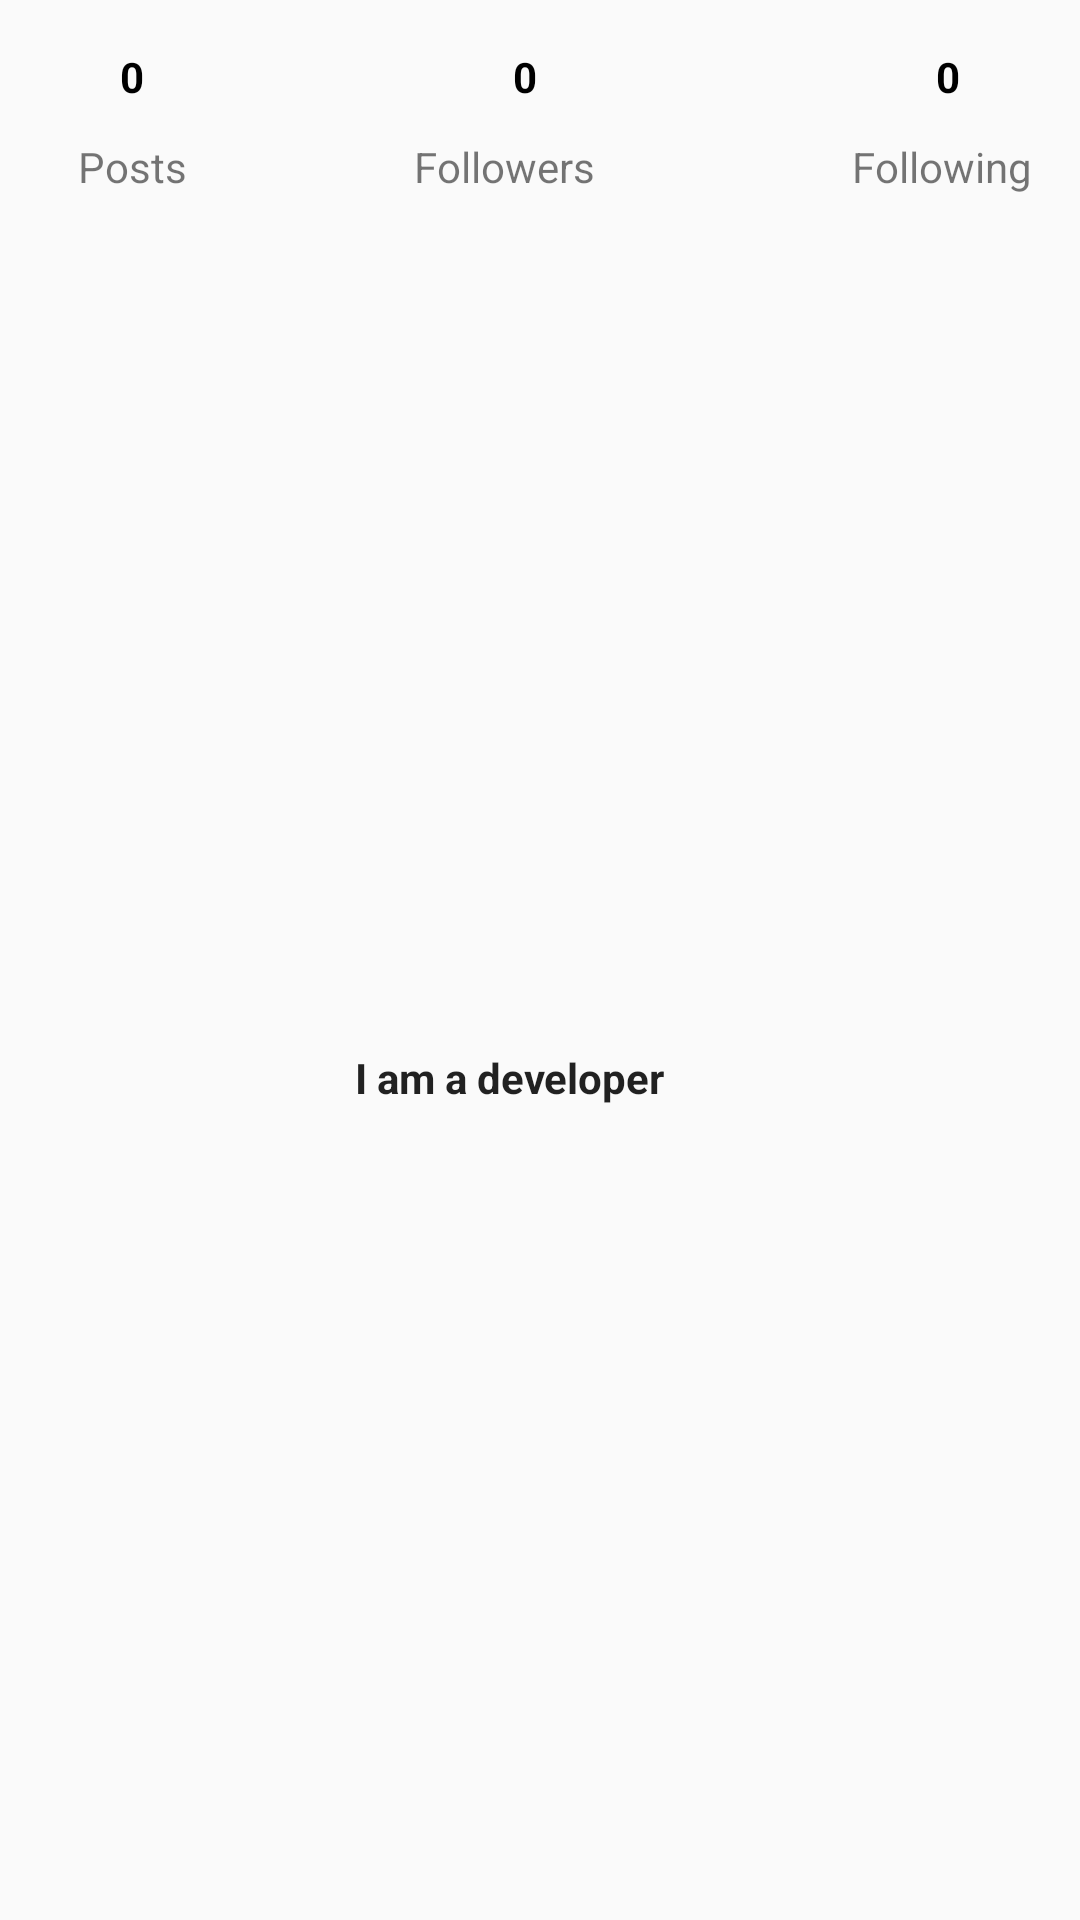

Write the Android layout XML for this screen, with the resource values it uses.
<!-- AndroidManifest.xml: application theme AppTheme -->
<!-- res/layout/snippet_top_profile.xml -->
<?xml version="1.0" encoding="utf-8"?>
<android.support.constraint.ConstraintLayout xmlns:android="http://schemas.android.com/apk/res/android"
    xmlns:app="http://schemas.android.com/apk/res-auto"
    xmlns:tools="http://schemas.android.com/tools"
    android:layout_width="match_parent"
    android:layout_height="wrap_content">

    <TextView
        android:id="@+id/tv_posts"
        android:layout_width="0dp"
        android:layout_height="wrap_content"
        android:layout_marginStart="40dp"
        android:layout_marginTop="16dp"
        android:text="0"
        android:textColor="@color/black"
        android:textStyle="bold"
        app:layout_constraintStart_toStartOf="parent"
        app:layout_constraintTop_toTopOf="parent" />

    <TextView
        android:id="@+id/tv_followers"
        android:layout_width="wrap_content"
        android:layout_height="wrap_content"
        android:layout_marginEnd="90dp"
        android:layout_marginStart="80dp"
        android:layout_marginTop="16dp"
        android:text="0"
        android:textColor="@color/black"
        android:textStyle="bold"
        app:layout_constraintEnd_toStartOf="@+id/tv_following"
        app:layout_constraintStart_toEndOf="@+id/tv_posts"
        app:layout_constraintTop_toTopOf="parent" />

    <TextView
        android:id="@+id/tv_following"
        android:layout_width="wrap_content"
        android:layout_height="wrap_content"
        android:layout_marginEnd="40dp"
        android:layout_marginTop="16dp"
        android:text="0"
        android:textColor="@color/black"
        android:textStyle="bold"
        app:layout_constraintEnd_toEndOf="parent"
        app:layout_constraintTop_toTopOf="parent" />

    <TextView
        android:id="@+id/textView6"
        android:layout_width="wrap_content"
        android:layout_height="wrap_content"
        android:layout_marginEnd="90dp"
        android:layout_marginStart="80dp"
        android:layout_marginTop="11dp"
        android:text="Followers"
        app:layout_constraintEnd_toStartOf="@+id/textView8"
        app:layout_constraintStart_toEndOf="@+id/textView7"
        app:layout_constraintTop_toBottomOf="@+id/tv_followers" />

    <TextView
        android:id="@+id/textView7"
        android:layout_width="wrap_content"
        android:layout_height="wrap_content"
        android:layout_marginStart="26dp"
        android:layout_marginTop="11dp"
        android:text="Posts"
        app:layout_constraintStart_toStartOf="parent"
        app:layout_constraintTop_toBottomOf="@+id/tv_posts" />

    <TextView
        android:id="@+id/textView8"
        android:layout_width="wrap_content"
        android:layout_height="wrap_content"
        android:layout_marginEnd="16dp"
        android:layout_marginTop="11dp"
        android:text="Following"
        app:layout_constraintEnd_toEndOf="parent"
        app:layout_constraintTop_toBottomOf="@+id/tv_following" />

    <Button
        android:layout_width="wrap_content"
        android:layout_height="30dp"
        android:layout_marginTop="24dp"
        android:background="@drawable/edit_profile_style_bg"
        android:onClick="editProfileClicked"
        android:text="EditProfile"
        android:textAppearance="@style/TextAppearance.AppCompat"
        android:textStyle="bold"
        app:layout_constraintBottom_toBottomOf="parent"
        app:layout_constraintEnd_toEndOf="parent"
        app:layout_constraintStart_toStartOf="parent"
        app:layout_constraintTop_toBottomOf="@+id/textView6"
        android:visibility="gone"/>

    <TextView
        android:layout_width="wrap_content"
        android:layout_height="30dp"
        android:layout_marginTop="24dp"
        android:layout_marginRight="280dp"
       android:id="@+id/desc"
        android:text="I am a developer"
        android:layout_marginEnd="20dp"
        android:textAppearance="@style/TextAppearance.AppCompat"
        android:textStyle="bold"
        app:layout_constraintBottom_toBottomOf="parent"
        app:layout_constraintEnd_toEndOf="parent"
        app:layout_constraintStart_toStartOf="parent"
        app:layout_constraintTop_toBottomOf="@+id/textView6"
        android:visibility="visible"/>




</android.support.constraint.ConstraintLayout>
<!-- resources referenced by this layout -->
<resources>
  <color name="black">#000</color>
  <style name="AppTheme" parent="Theme.AppCompat.Light.DarkActionBar">
          
          <item name="colorPrimary">@color/colorPrimary</item>
          <item name="colorPrimaryDark">@color/colorPrimaryDark</item>
          <item name="colorAccent">@color/colorAccent</item>
  
          <item name="preferenceTheme">@style/AppTheme.PreferenceTheme</item>
      </style>
  <color name="colorPrimary">@color/primary</color>
  <color name="colorPrimaryDark">@color/primary_dark</color>
  <color name="colorAccent">@color/accent</color>
  <style name="AppTheme.PreferenceTheme" parent="PreferenceThemeOverlay.v14.Material">
          <item name="preferenceCategoryStyle">@style/AppTheme.PreferenceTheme.CategoryStyle</item>
      </style>
  <color name="primary">#87ceeb</color>
  <color name="primary_dark">#1e1e24</color>
  <color name="accent">#FF5722</color>
  <style name="AppTheme.PreferenceTheme.CategoryStyle" parent="Preference.Category">
          <item name="android:layout">@layout/opoc_pref_category_text</item>
      </style>
</resources>
